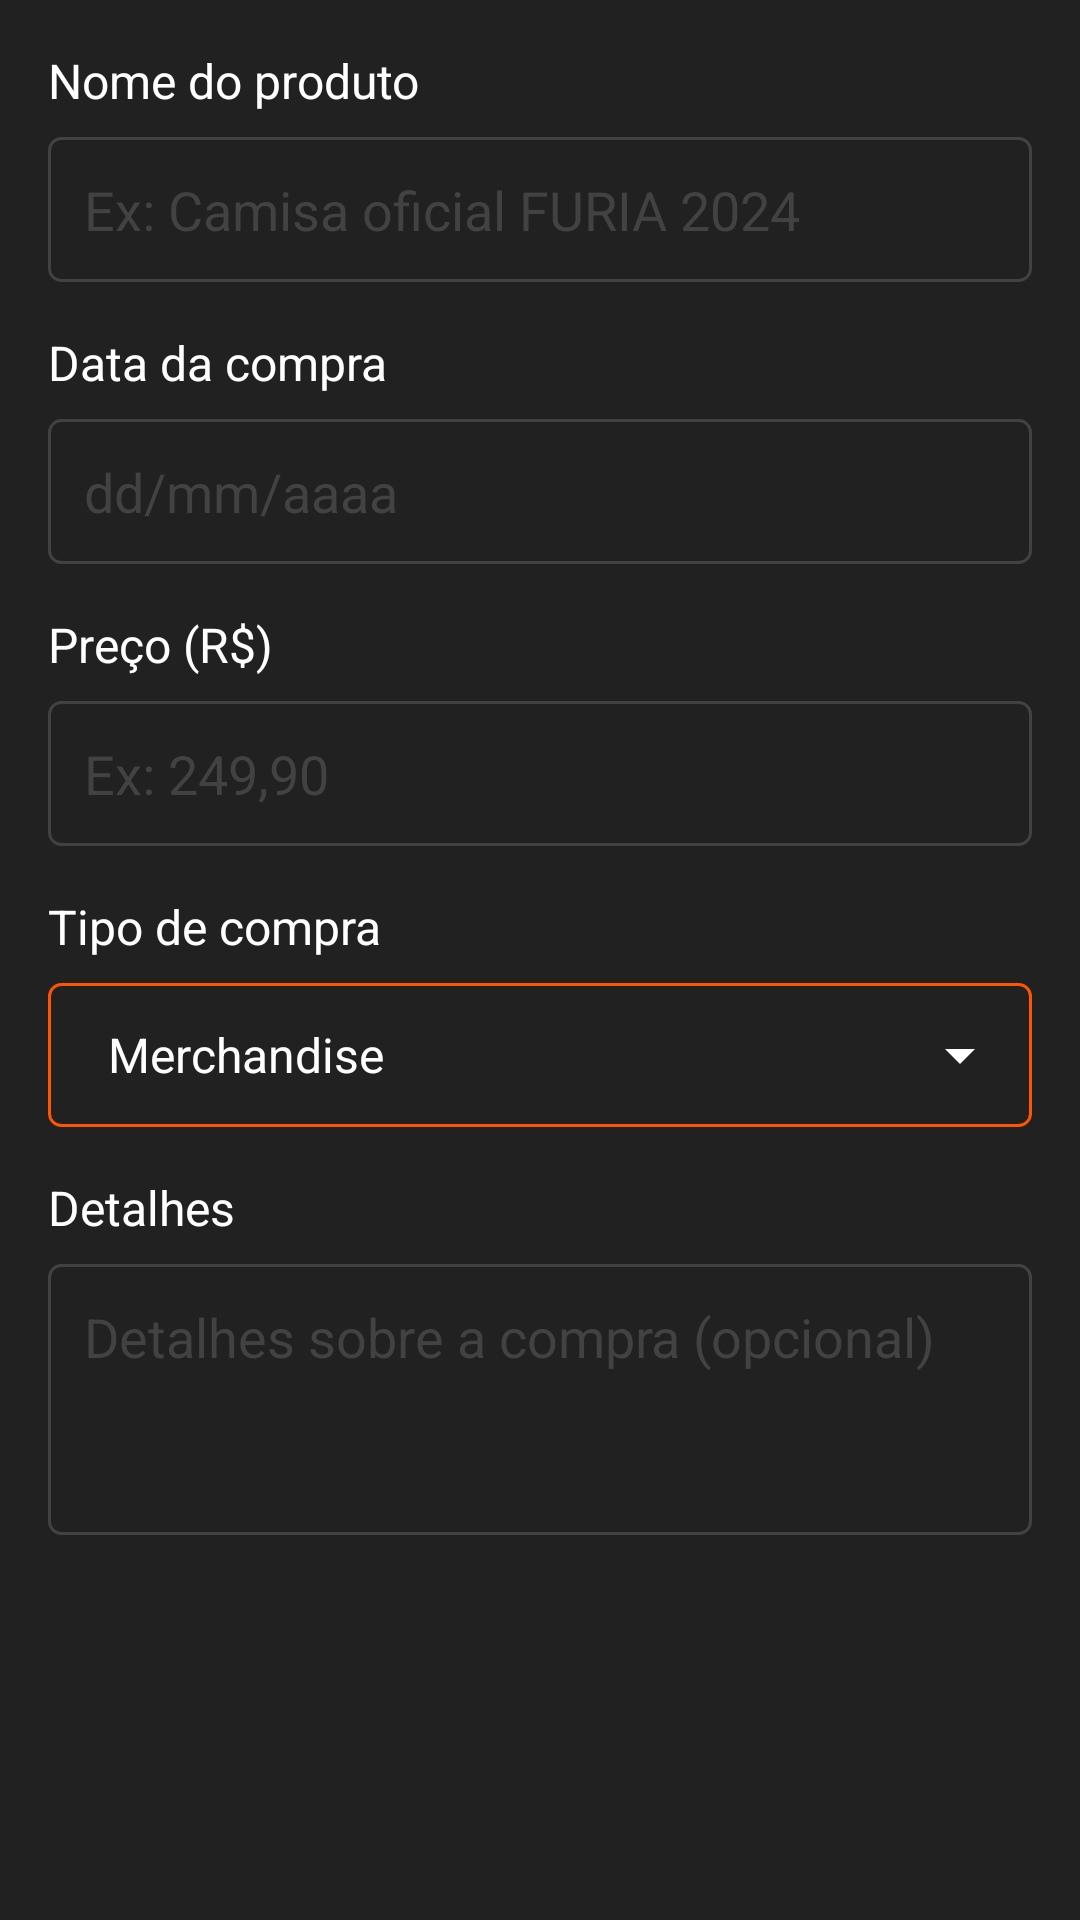

Layout XML and referenced resources for this Android screen:
<!-- AndroidManifest.xml: application theme Theme.FURIAFanProfile -->
<!-- res/layout/dialog_add_purchase.xml -->
<?xml version="1.0" encoding="utf-8"?>
<LinearLayout xmlns:android="http://schemas.android.com/apk/res/android"
    android:layout_width="match_parent"
    android:layout_height="wrap_content"
    android:background="@color/furia_dark_gray"
    android:orientation="vertical"
    android:padding="16dp">

    <TextView
        android:layout_width="wrap_content"
        android:layout_height="wrap_content"
        android:text="Nome do produto"
        android:textColor="@color/furia_white"
        android:textSize="16sp" />

    <EditText
        android:id="@+id/etProductName"
        android:layout_width="match_parent"
        android:layout_height="wrap_content"
        android:layout_marginTop="8dp"
        android:background="@drawable/bg_text_border"
        android:padding="12dp"
        android:textColor="@color/furia_white"
        android:textColorHint="@color/furia_light_gray"
        android:hint="Ex: Camisa oficial FURIA 2024"
        android:inputType="text" />

    <TextView
        android:layout_width="wrap_content"
        android:layout_height="wrap_content"
        android:layout_marginTop="16dp"
        android:text="Data da compra"
        android:textColor="@color/furia_white"
        android:textSize="16sp" />

    <EditText
        android:id="@+id/etPurchaseDate"
        android:layout_width="match_parent"
        android:layout_height="wrap_content"
        android:layout_marginTop="8dp"
        android:background="@drawable/bg_text_border"
        android:padding="12dp"
        android:textColor="@color/furia_white"
        android:textColorHint="@color/furia_light_gray"
        android:hint="dd/mm/aaaa"
        android:inputType="date" />

    <TextView
        android:layout_width="wrap_content"
        android:layout_height="wrap_content"
        android:layout_marginTop="16dp"
        android:text="Preço (R$)"
        android:textColor="@color/furia_white"
        android:textSize="16sp" />

    <EditText
        android:id="@+id/etPrice"
        android:layout_width="match_parent"
        android:layout_height="wrap_content"
        android:layout_marginTop="8dp"
        android:background="@drawable/bg_text_border"
        android:padding="12dp"
        android:textColor="@color/furia_white"
        android:textColorHint="@color/furia_light_gray"
        android:hint="Ex: 249,90"
        android:inputType="numberDecimal" />

    <TextView
        android:layout_width="wrap_content"
        android:layout_height="wrap_content"
        android:layout_marginTop="16dp"
        android:text="Tipo de compra"
        android:textColor="@color/furia_white"
        android:textSize="16sp" />

    <Spinner
        android:id="@+id/spinnerPurchaseType"
        android:layout_width="match_parent"
        android:layout_height="48dp"
        android:layout_marginTop="8dp"
        android:background="@drawable/spinner_background"
        android:popupBackground="@color/furia_dark_gray"
        android:entries="@array/purchase_types" />

    <TextView
        android:layout_width="wrap_content"
        android:layout_height="wrap_content"
        android:layout_marginTop="16dp"
        android:text="Detalhes"
        android:textColor="@color/furia_white"
        android:textSize="16sp" />

    <EditText
        android:id="@+id/etPurchaseDetails"
        android:layout_width="match_parent"
        android:layout_height="wrap_content"
        android:layout_marginTop="8dp"
        android:background="@drawable/bg_text_border"
        android:padding="12dp"
        android:lines="3"
        android:gravity="top"
        android:textColor="@color/furia_white"
        android:textColorHint="@color/furia_light_gray"
        android:hint="Detalhes sobre a compra (opcional)"
        android:inputType="textMultiLine" />

</LinearLayout>
<!-- resources referenced by this layout -->
<resources>
  <string-array name="purchase_types">
          <item>Merchandise</item>
          <item>Ingresso</item>
          <item>Assinatura</item>
          <item>Jogo</item>
          <item>Item in-game</item>
          <item>Outro</item>
      </string-array>
  <color name="furia_dark_gray">#212121</color>
  <color name="furia_light_gray">#424242</color>
  <color name="furia_white">#FFFFFF</color>
  <!-- drawable bg_text_border (drawable) -->
  <?xml version="1.0" encoding="utf-8"?>
  <shape xmlns:android="http://schemas.android.com/apk/res/android"
      android:shape="rectangle">
      <solid android:color="@color/furia_dark_gray" />
      <stroke android:width="1dp" android:color="@color/furia_light_gray" />
      <corners android:radius="4dp" />
  </shape>
  <!-- drawable spinner_background (drawable) -->
  <?xml version="1.0" encoding="utf-8"?>
  <selector xmlns:android="http://schemas.android.com/apk/res/android">
      <item>
          <layer-list>
              <item>
                  <shape android:shape="rectangle">
                      <solid android:color="@color/furia_dark_gray" />
                      <stroke android:width="1dp" android:color="@color/furia_orange" />
                      <corners android:radius="4dp" />
                      <padding android:left="12dp" android:top="12dp" android:right="12dp" android:bottom="12dp" />
                  </shape>
              </item>
              <item android:gravity="end|center_vertical" android:drawable="@drawable/ic_dropdown" />
          </layer-list>
      </item>
  </selector>
  <style name="Theme.FURIAFanProfile" parent="Theme.MaterialComponents.DayNight.DarkActionBar">
          
          <item name="colorPrimary">@color/furia_orange</item>
          <item name="colorPrimaryVariant">@color/furia_orange_dark</item>
          <item name="colorOnPrimary">@color/furia_white</item>
  
          
          <item name="colorSecondary">@color/furia_orange_light</item>
          <item name="colorSecondaryVariant">@color/furia_orange</item>
          <item name="colorOnSecondary">@color/furia_black</item>
  
          
          <item name="android:windowBackground">@color/furia_black</item>
          <item name="android:statusBarColor">@color/furia_black</item>
  
          
          <item name="android:textColor">@color/furia_white</item>
          <item name="android:textColorPrimary">@color/furia_white</item>
          <item name="android:textColorSecondary">@color/furia_orange_light</item>
  
          <item name="windowActionBar">false</item>
          <item name="windowNoTitle">true</item>
      </style>
  <color name="furia_orange">#FF5500</color>
  <!-- drawable ic_dropdown (drawable) -->
  <?xml version="1.0" encoding="utf-8"?>
  <vector xmlns:android="http://schemas.android.com/apk/res/android"
      android:width="24dp"
      android:height="24dp"
      android:viewportWidth="24.0"
      android:viewportHeight="24.0">
      <path
          android:fillColor="#FFFFFF"
          android:pathData="M7,10l5,5 5,-5z"/>
  </vector>
  <color name="furia_orange_dark">#CC4400</color>
  <color name="furia_orange_light">#FF8844</color>
  <color name="furia_black">#000000</color>
</resources>
